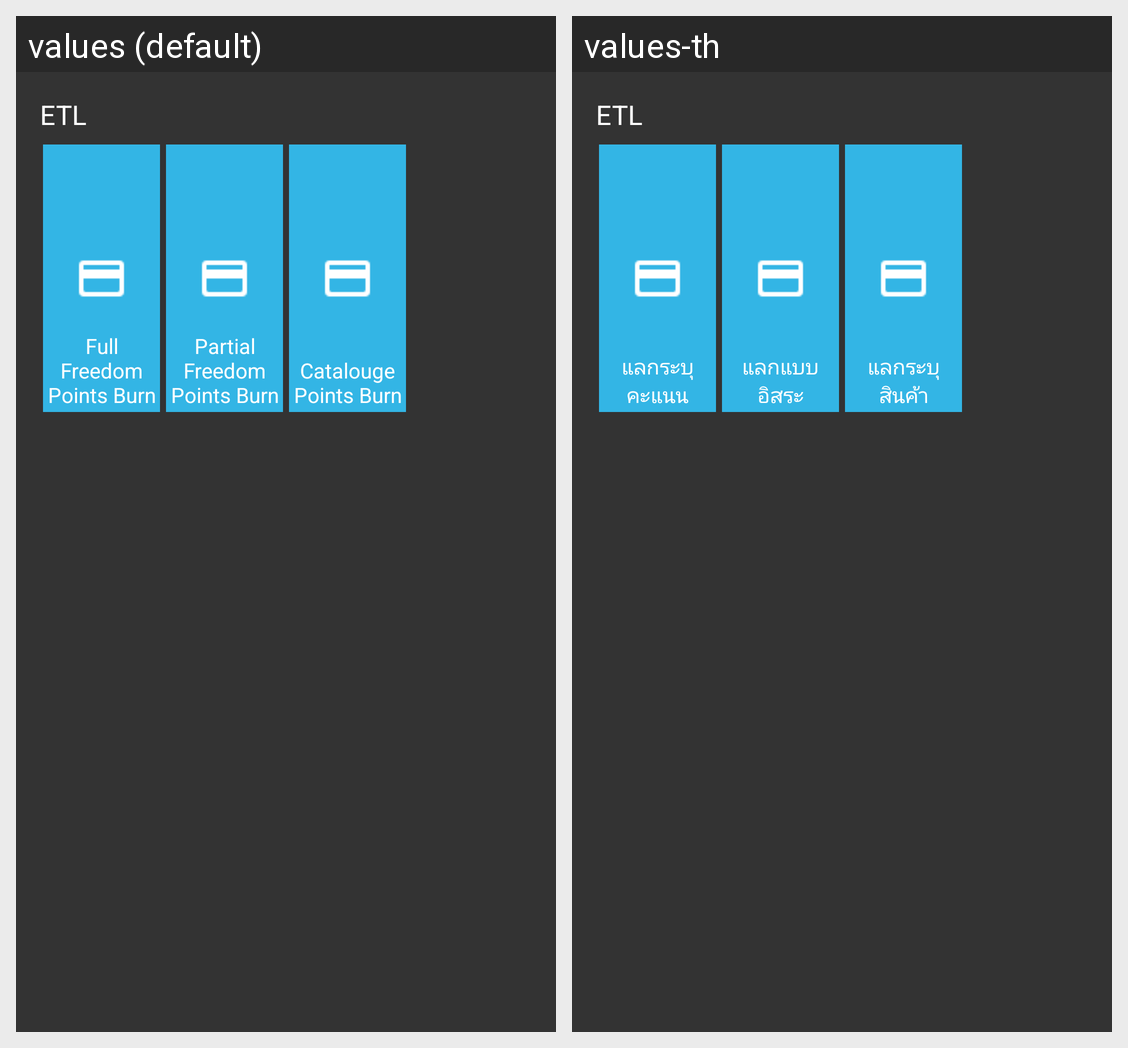

For this localized Android screen grid, give each drawn string resource with its value in every locale shown.
Android screen res/layout/activity_sub_menu_redeem_bay.xml rendered under 2 locales, left to right: values (default), values-th. Device: Nexus 5 (rendered at 1080×1920; each locale shown at half size, 540×960, under a caption strip naming it); theme AppTheme.
Strings drawn on this screen, with the default value and each locale's value (text and hints the layout hard-codes, and strings that could not be matched under every locale, appear in the picture but are not listed):

menu_full_redeem
  values: Full Freedom Points Burn
  values-th: แลกระบุคะแนน

menu_partial_redeem
  values: Partial Freedom Points Burn
  values-th: แลกแบบอิสระ

menu_catalogue_redeem
  values: Catalouge Points Burn
  values-th: แลกระบุสินค้า
